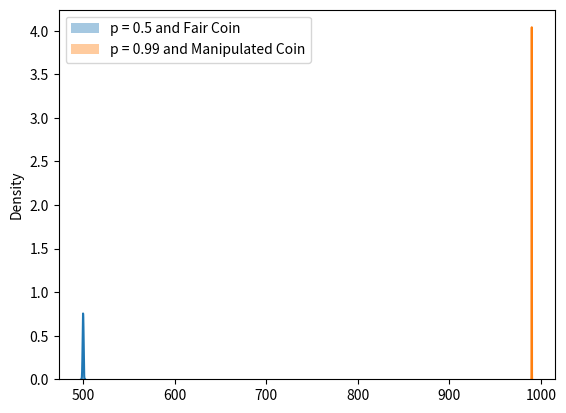

This chart was generated by the following Python code:
''' Let us say you are given a coin and dont know if it is fair or not.
How would you go about figuring if it is fair or not.
Well, one way is to actually flip the coin 1000 times and calculate the probability of occurence of heads.
If it is equal to number of tails, then it is fairly a fair coin.
On the other hand, if there is a large devitation in number of heads coming up, it can be safe to say that
the coin is manipulated '''

import numpy as np
import matplotlib.pyplot as plt
import seaborn as sns
# Let us simulate a fair coin

p_list = [0.5, 0.99]
label_list = ['Fair Coin', 'Manipulated Coin']
n = 1000

for i, p in enumerate(p_list):
    heads = [np.sum(np.random.binomial(n, p, 1000)) for i in range(1000)]
    heads = [head/1000 for head in heads]
    plt.figure(1)
    sns.distplot(heads ,
                 bins = 20,
                 label = f'p = {p} and {label_list[i]}')

plt.legend()
plt.show()